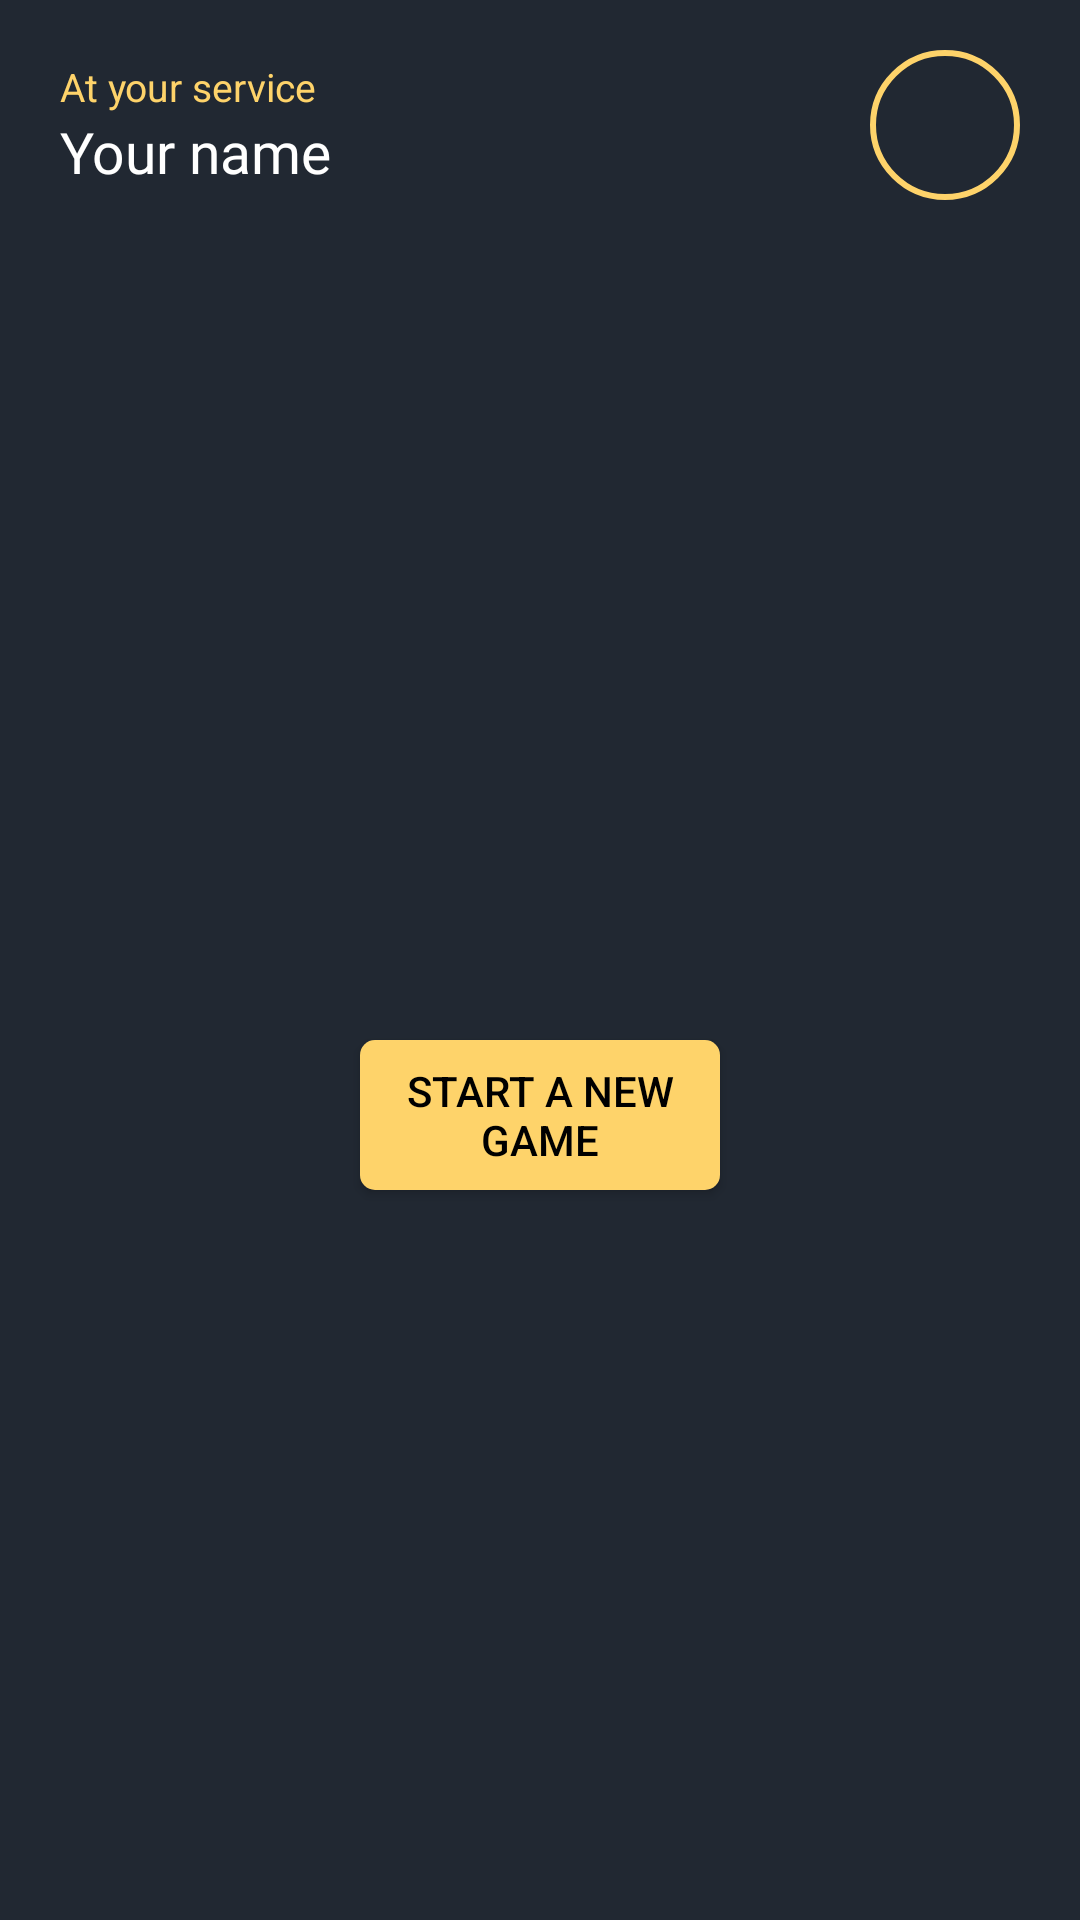

Reconstruct the res/layout file that produces this screen, plus the resources it refers to.
<!-- AndroidManifest.xml: application theme Base.Theme.Texter -->
<!-- res/layout/activity_main2.xml -->
<?xml version="1.0" encoding="utf-8"?>
<LinearLayout
    xmlns:android="http://schemas.android.com/apk/res/android"
    xmlns:app="http://schemas.android.com/apk/res-auto"
    xmlns:tools="http://schemas.android.com/tools"
    android:layout_width="match_parent"
    android:layout_height="match_parent"
    android:orientation="vertical"
    tools:context=".MainActivity2">
    <LinearLayout
        android:layout_width="match_parent"
        android:layout_height="wrap_content"
        android:orientation="horizontal">
        <LinearLayout
            android:layout_width="wrap_content"
            android:layout_height="wrap_content"
            android:padding="20dp"
            android:orientation="vertical">
            <TextView
                android:layout_width="wrap_content"
                android:layout_height="wrap_content"
                android:textColor="@color/golden"
                android:text="At your service"
                android:textSize="13sp"/>
            <TextView
                android:layout_width="wrap_content"
                android:layout_height="wrap_content"
                android:text="Your name"
                android:id="@+id/textViewName"
                android:textSize="19sp"
                android:textColor="@color/white"
                android:fontFamily="@font/pilatrextended"/>
        </LinearLayout>
        <LinearLayout
            android:layout_width="match_parent"
            android:paddingTop="10dp"
            android:paddingBottom="10dp"
            android:paddingRight="20dp"
            android:gravity="right"
            android:layout_height="match_parent">
            <ImageView
                android:layout_width="50dp"
                android:layout_height="50dp"
                android:padding="5dp"
                android:layout_gravity="center"
                android:scaleType="centerCrop"
                android:background="@drawable/circular_background"
                android:id="@+id/imageViewAvatar"/>
        </LinearLayout>
    </LinearLayout>
    <LinearLayout
        android:layout_width="match_parent"
        android:layout_height="match_parent"
        android:gravity="center"
        android:orientation="vertical">
        <androidx.appcompat.widget.AppCompatButton
            android:id="@+id/buttonEnter"
            android:layout_width="match_parent"
            android:layout_height="50dp"
            android:layout_marginTop="20dp"
            android:text="Start a new Game"
            android:layout_gravity="center"
            android:background="@drawable/button_style_three"
            android:layout_marginStart="120dp"
            android:textColor="@color/black"
            android:layout_marginEnd="120dp"/>
    </LinearLayout>
</LinearLayout>
<!-- resources referenced by this layout -->
<resources>
  <color name="black">#FF000000</color>
  <color name="golden">#FED36A</color>
  <color name="white">#FFFFFFFF</color>
  <!-- drawable button_style_three (drawable) -->
  <?xml version="1.0" encoding="utf-8"?>
  <shape xmlns:android="http://schemas.android.com/apk/res/android"
      android:shape="rectangle">
  
      
      
      
      <corners
          android:radius="5dp"/>
          
  
      
      <solid android:color="@color/golden" />
      
      
  </shape>
  <!-- drawable circular_background (drawable) -->
  <shape xmlns:android="http://schemas.android.com/apk/res/android"
      android:shape="oval">
      <solid android:color="@color/transparent"/> 
      <stroke android:width="2dp" android:color="@color/golden"/>
  </shape>
  <style name="Base.Theme.Texter" parent="Theme.Material3.DayNight.NoActionBar">
          <item name="colorPrimary">@color/backgroundColor</item>
          <item name="android:statusBarColor">@color/backgroundColor</item>
          <item name="android:windowBackground">@color/backgroundColor</item>
          <item name="android:windowAnimationStyle">@style/CustomActivityAnimation</item>
          <item name="colorAccent">@color/white</item>
          <item name="android:textColorPrimary">@color/white</item>
      </style>
  <color name="transparent">#00000000</color>
  <color name="backgroundColor">#212832</color>
  <style name="CustomActivityAnimation" parent="@android:style/Animation.Activity">
          <item name="android:activityOpenEnterAnimation">@anim/slide_in_right</item>
          <item name="android:activityOpenExitAnimation">@anim/slide_out_left</item>
          <item name="android:activityCloseEnterAnimation">@anim/slide_in_left</item>
          <item name="android:activityCloseExitAnimation">@anim/slide_out_right</item>
      </style>
</resources>
